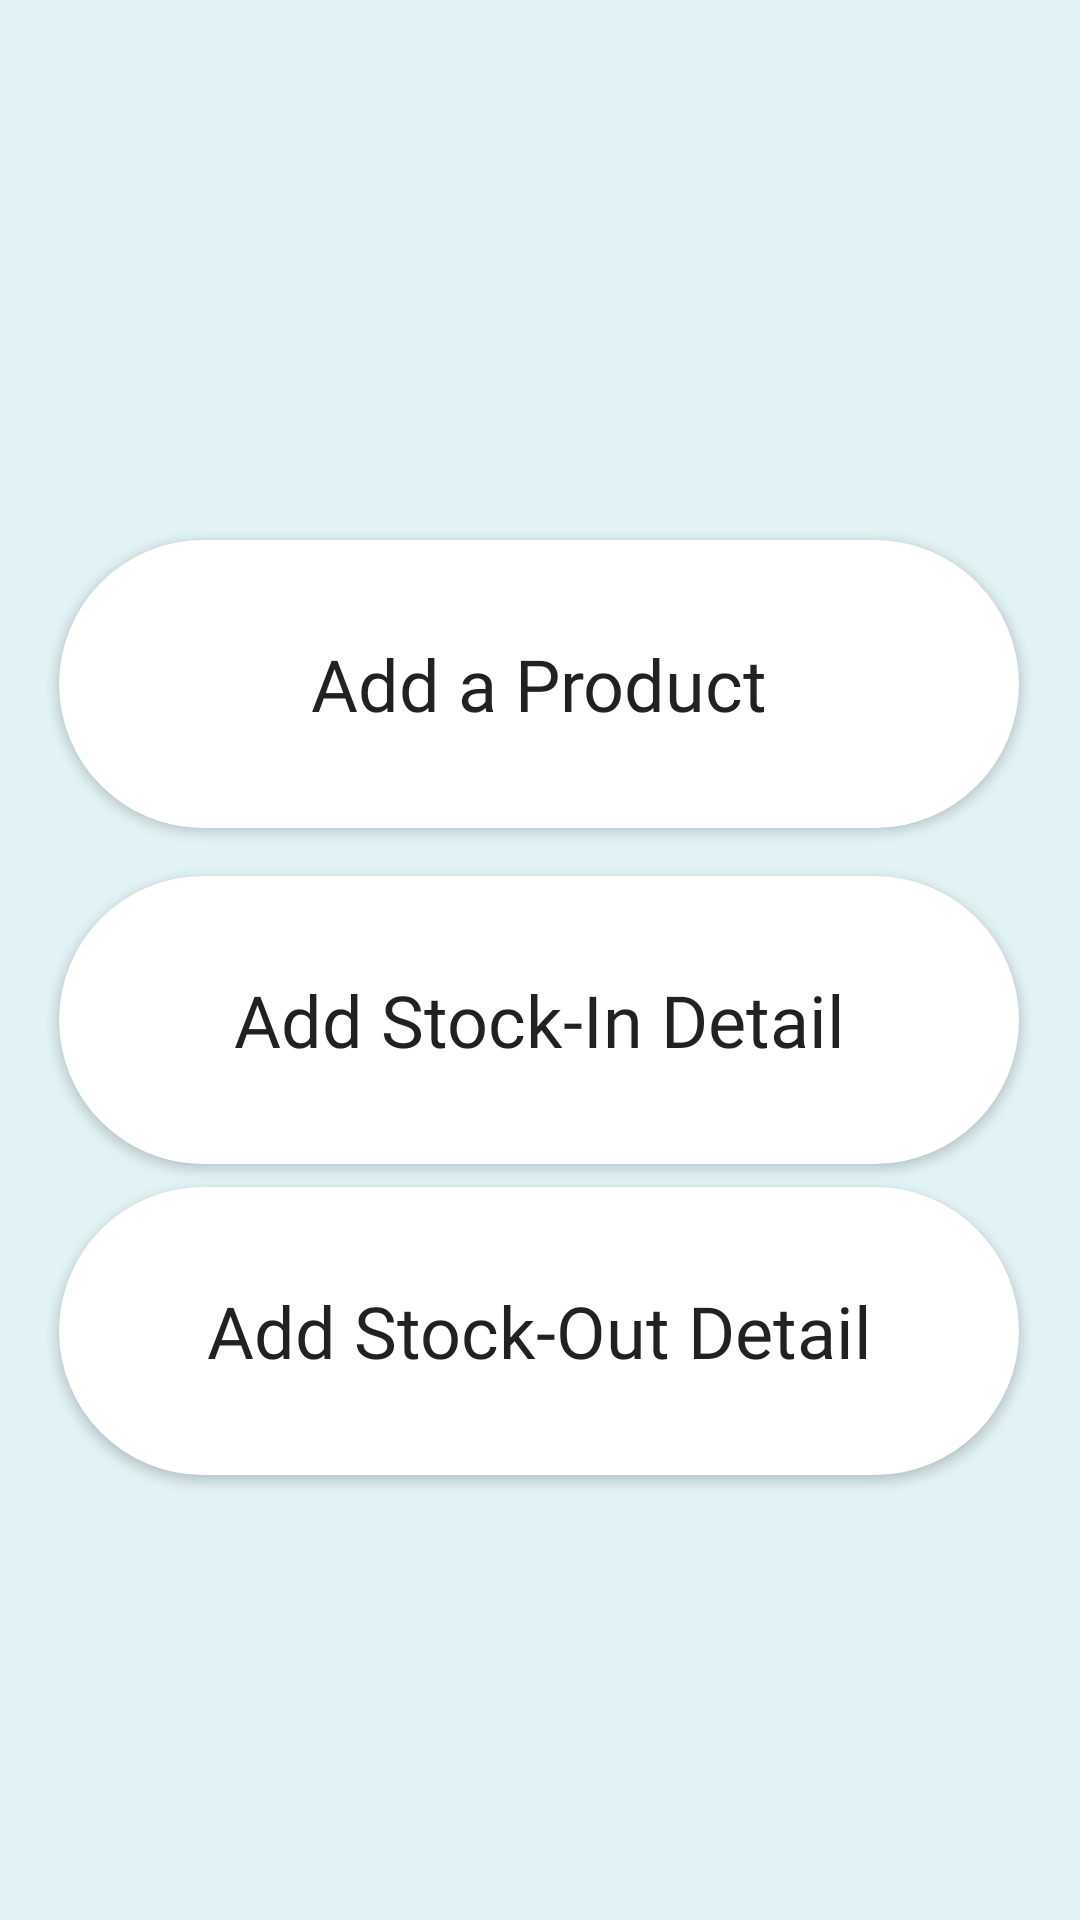

Layout XML and referenced resources for this Android screen:
<!-- AndroidManifest.xml: application theme Theme.IStock -->
<!-- res/layout/fragment_add.xml -->
<?xml version="1.0" encoding="utf-8"?>
<FrameLayout xmlns:android="http://schemas.android.com/apk/res/android"
    xmlns:app="http://schemas.android.com/apk/res-auto"
    xmlns:tools="http://schemas.android.com/tools"
    android:layout_width="match_parent"
    android:layout_height="match_parent"
    android:background="@color/lblue"
    tools:context=".Fragments.Add">

    <androidx.constraintlayout.widget.ConstraintLayout
        android:layout_width="match_parent"
        android:layout_height="match_parent">

        <Button
            android:id="@+id/addProductBtn"
            android:layout_width="320dp"
            android:layout_height="96dp"
            android:layout_marginTop="180dp"
            android:background="@drawable/add_button_shape"
            android:fontFamily="@font/bold"
            android:gravity="center"
            android:text="Add a Product"
            android:textAllCaps="false"
            android:textSize="24dp"
            app:layout_constraintEnd_toEndOf="parent"
            app:layout_constraintHorizontal_bias="0.493"
            app:layout_constraintStart_toStartOf="parent"
            app:layout_constraintTop_toTopOf="parent" />

        <Button
            android:id="@+id/addStockInButton"
            android:layout_width="320dp"
            android:layout_height="96dp"
            android:layout_marginTop="16dp"
            android:background="@drawable/add_button_shape"
            android:fontFamily="@font/bold"
            android:gravity="center"
            android:text="Add Stock-In Detail"
            android:textAllCaps="false"
            android:textSize="24dp"
            app:layout_constraintEnd_toEndOf="parent"
            app:layout_constraintHorizontal_bias="0.493"
            app:layout_constraintStart_toStartOf="parent"
            app:layout_constraintTop_toBottomOf="@+id/addProductBtn" />

        <Button
            android:id="@+id/addStockOutButton"
            android:layout_width="320dp"
            android:layout_height="96dp"
            android:background="@drawable/add_button_shape"
            android:fontFamily="@font/bold"
            android:gravity="center"
            android:text="Add Stock-Out Detail"
            android:textAllCaps="false"
            android:textSize="24dp"
            app:layout_constraintBottom_toBottomOf="parent"
            app:layout_constraintEnd_toEndOf="parent"
            app:layout_constraintHorizontal_bias="0.493"
            app:layout_constraintStart_toStartOf="parent"
            app:layout_constraintTop_toBottomOf="@+id/addStockInButton"
            app:layout_constraintVertical_bias="0.049" />

    </androidx.constraintlayout.widget.ConstraintLayout>
</FrameLayout>
<!-- resources referenced by this layout -->
<resources>
  <color name="lblue">#E2F3F5</color>
  <!-- drawable add_button_shape (drawable) -->
  <?xml version="1.0" encoding="utf-8"?>
  <shape android:shape="rectangle" xmlns:android="http://schemas.android.com/apk/res/android">
  
      <corners android:radius="50dp"/>
      <solid android:color="@color/white"/>
  
  </shape>
  <style name="Theme.IStock" parent="Theme.AppCompat.Light.NoActionBar">
          
          <item name="colorPrimary">@color/purple_500</item>
          <item name="colorPrimaryVariant">@color/purple_700</item>
          <item name="colorOnPrimary">@color/white</item>
          
          <item name="colorSecondary">@color/teal_200</item>
          <item name="colorSecondaryVariant">@color/teal_700</item>
          <item name="colorOnSecondary">@color/black</item>
          
          <item name="android:statusBarColor" tools:targetApi="l">?attr/colorPrimaryVariant</item>
          
      </style>
  <color name="white">#FFFFFFFF</color>
  <color name="purple_500">#FF6200EE</color>
  <color name="purple_700">#FF3700B3</color>
  <color name="teal_200">#FF03DAC5</color>
  <color name="teal_700">#FF018786</color>
  <color name="black">#FF000000</color>
</resources>
